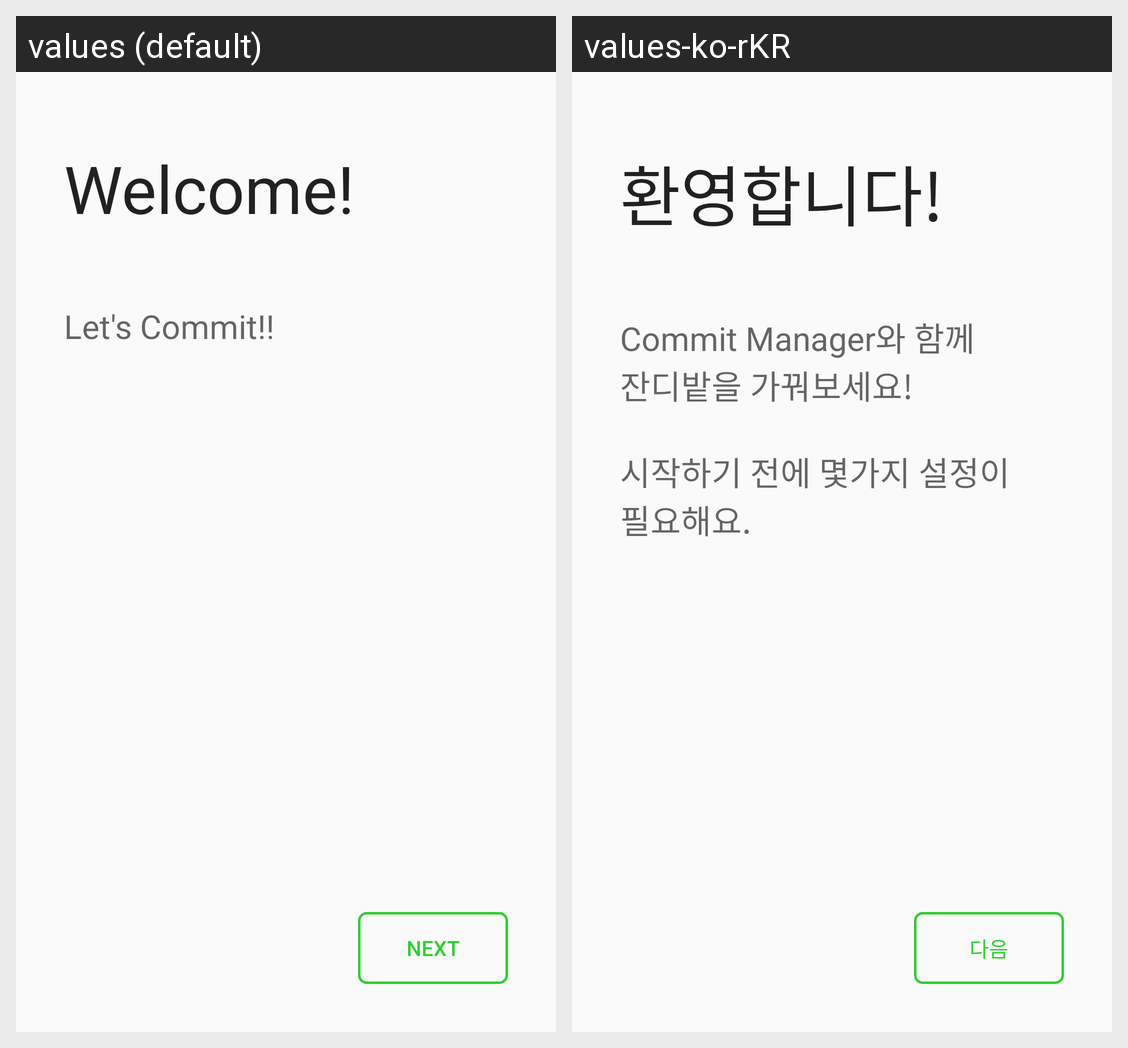

Translations of the strings shown on this Android screen, per locale in the grid:
Android screen res/layout/fragment_welcome.xml rendered under 2 locales, left to right: values (default), values-ko-rKR. Device: Nexus 5 (rendered at 1080×1920; each locale shown at half size, 540×960, under a caption strip naming it); theme AppTheme.
Strings drawn on this screen, with the default value and each locale's value (text and hints the layout hard-codes, and strings that could not be matched under every locale, appear in the picture but are not listed):

title_welcome
  values: Welcome!
  values-ko-rKR: 환영합니다!

contents_welcome
  values: Let's Commit!!
  values-ko-rKR: Commit Manager와 함께
      잔디밭을 가꿔보세요!
      
      시작하기 전에 몇가지 설정이
      필요해요.

button_welcome
  values: Next
  values-ko-rKR: 다음
